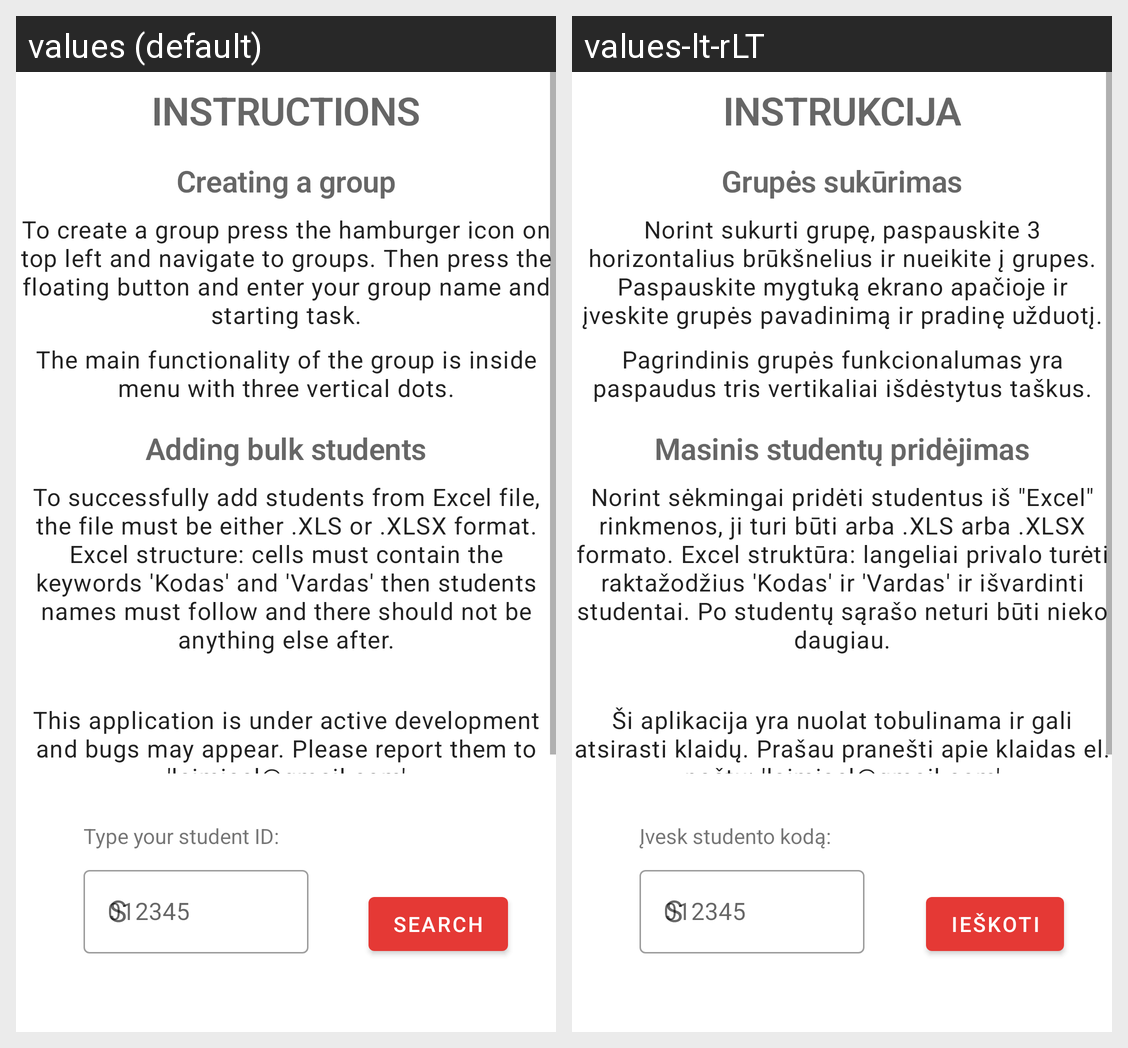

The Android screen above is rendered under two locales of the same app. Produce the string resources it draws, with the default and per-locale values.
Android screen res/layout/fragment_main.xml rendered under 2 locales, left to right: values (default), values-lt-rLT. Device: Nexus 5 (rendered at 1080×1920; each locale shown at half size, 540×960, under a caption strip naming it); theme AppTheme.NoActionBar.
Strings drawn on this screen, with the default value and each locale's value (text and hints the layout hard-codes, and strings that could not be matched under every locale, appear in the picture but are not listed):

main_header_instr
  values: INSTRUCTIONS
  values-lt-rLT: INSTRUKCIJA

main_header_creating_group
  values: Creating a group
  values-lt-rLT: Grupės sukūrimas

main_instr_creating_group
  values: To create a group press the hamburger icon on top left and navigate to groups. Then press the floating button and enter your group name and starting task.
  values-lt-rLT: Norint sukurti grupę, paspauskite 3 horizontalius brūkšnelius ir nueikite į grupes. Paspauskite mygtuką ekrano apačioje ir įveskite grupės pavadinimą ir pradinę užduotį.

main_instr_group_usage
  values: The main functionality of the group is inside menu with three vertical dots.
  values-lt-rLT: Pagrindinis grupės funkcionalumas yra paspaudus tris vertikaliai išdėstytus taškus.

main_header_add_bulk_stud
  values: Adding bulk students
  values-lt-rLT: Masinis studentų pridėjimas

main_instr_add_bulk_stud
  values: To successfully add students from Excel file, the file must be either .XLS or .XLSX format.
      Excel structure: cells must contain the keywords 'Kodas' and 'Vardas' then students names must follow and there should not be anything else after.
  values-lt-rLT: Norint sėkmingai pridėti studentus iš "Excel" rinkmenos, ji turi būti arba .XLS arba .XLSX formato. Excel struktūra: langeliai privalo turėti raktažodžius 'Kodas' ir 'Vardas' ir išvardinti studentai. Po studentų sąrašo neturi būti nieko daugiau.

main_instr_active_dev
  values: This application is under active development and bugs may appear. Please report them to 'laimiscl@gmail.com'
  values-lt-rLT: Ši aplikacija yra nuolat tobulinama ir gali atsirasti klaidų. Prašau pranešti apie klaidas el. paštu: 'laimiscl@gmail.com'

text_type_student_id
  values: Type your student ID:
  values-lt-rLT: Įvesk studento kodą:

main_search
  values: Search
  values-lt-rLT: Ieškoti

sample_student_code
  values: 012345
  values-lt-rLT: 012345  [not translated; the default value is used]
